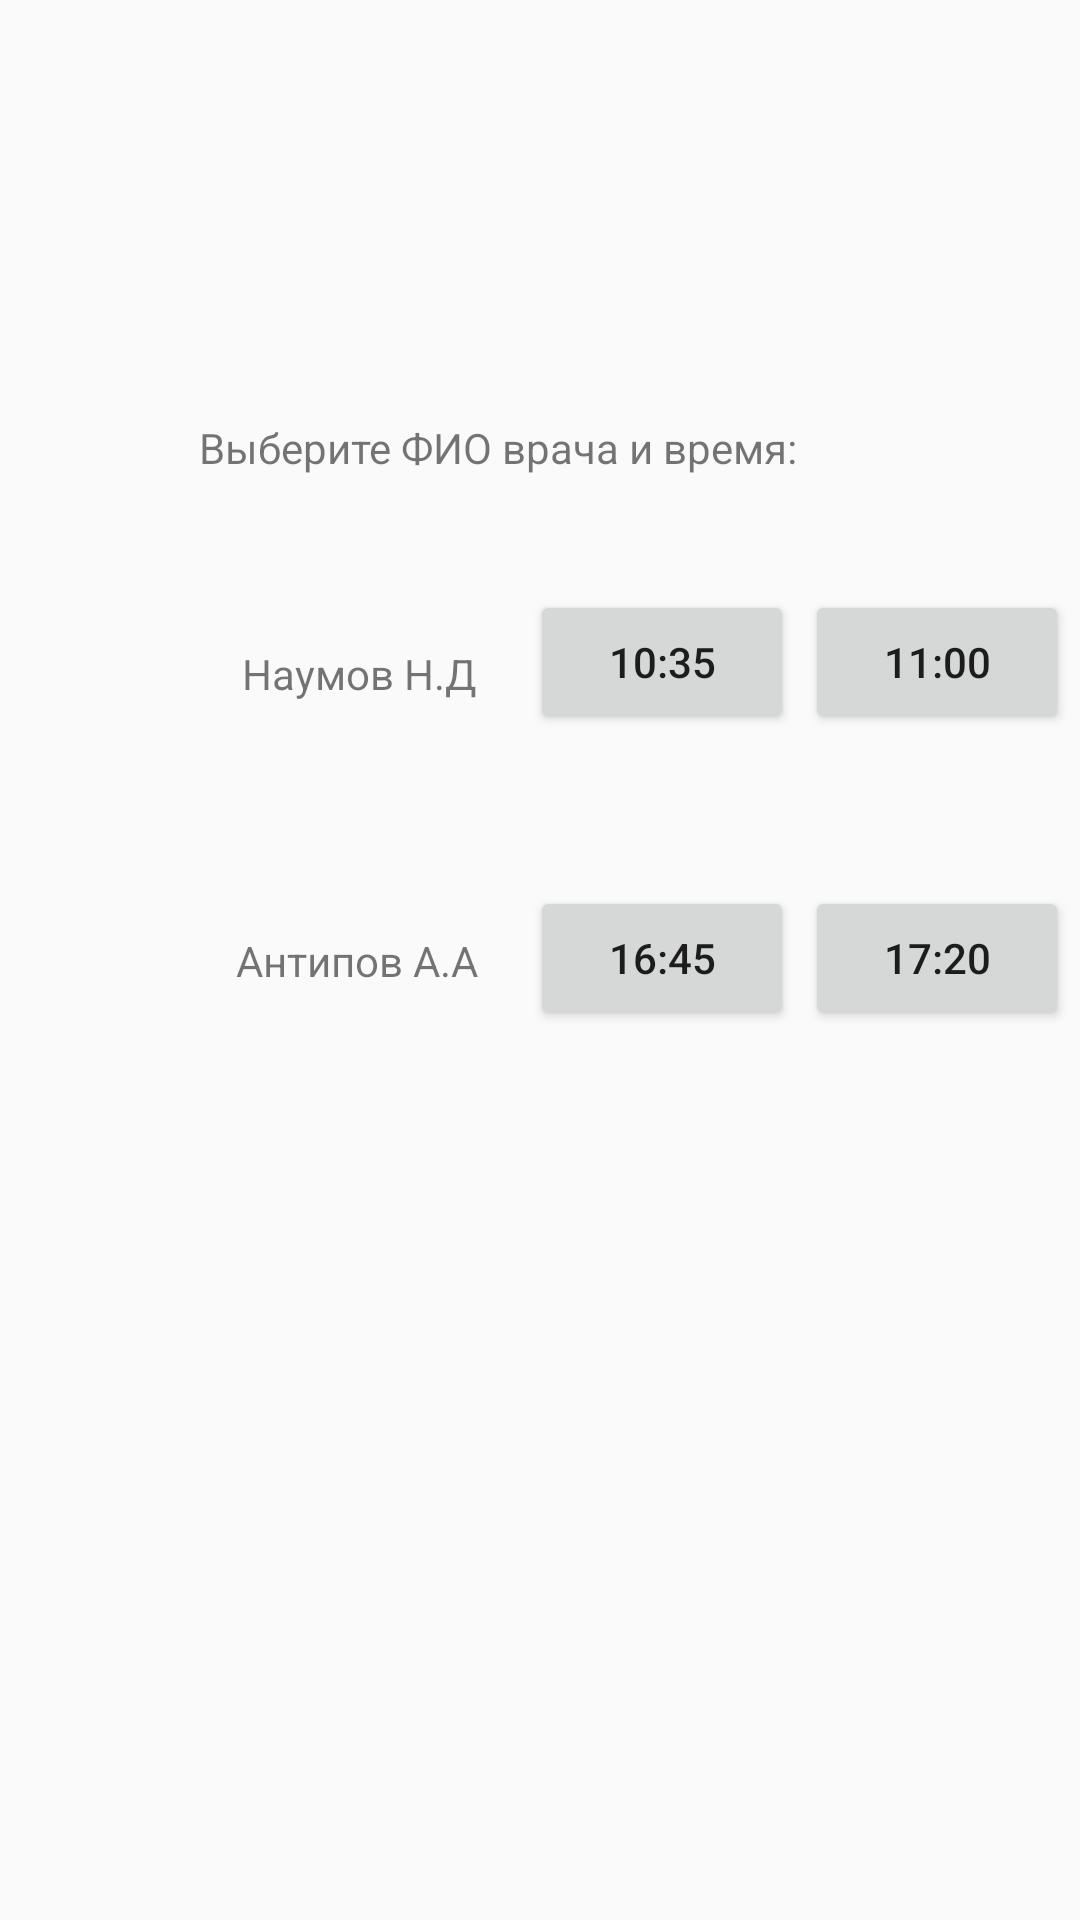

Write the Android layout XML for this screen, with the resource values it uses.
<!-- AndroidManifest.xml: application theme Theme.MEDcenter -->
<!-- res/layout/activity_main_en.xml -->
<?xml version="1.0" encoding="utf-8"?>
<androidx.constraintlayout.widget.ConstraintLayout xmlns:android="http://schemas.android.com/apk/res/android"
    xmlns:app="http://schemas.android.com/apk/res-auto"
    xmlns:tools="http://schemas.android.com/tools"
    android:layout_width="match_parent"
    android:layout_height="match_parent"
    tools:context=".MainActivityEn">

    <TextView
        android:id="@+id/tt4"
        android:layout_width="227dp"
        android:layout_height="50dp"
        android:text="@string/FIO"
        app:layout_constraintBottom_toBottomOf="parent"
        app:layout_constraintEnd_toEndOf="parent"
        app:layout_constraintHorizontal_bias="0.498"
        app:layout_constraintStart_toStartOf="parent"
        app:layout_constraintTop_toTopOf="parent"
        app:layout_constraintVertical_bias="0.237" />

    <TextView
        android:id="@+id/textView9"
        android:layout_width="wrap_content"
        android:layout_height="wrap_content"
        android:text="@string/vrach7"
        app:layout_constraintBottom_toBottomOf="parent"
        app:layout_constraintEnd_toEndOf="parent"
        app:layout_constraintHorizontal_bias="0.286"
        app:layout_constraintStart_toStartOf="parent"
        app:layout_constraintTop_toTopOf="parent"
        app:layout_constraintVertical_bias="0.346" />

    <Button
        android:id="@+id/button17"
        android:layout_width="wrap_content"
        android:layout_height="wrap_content"
        android:onClick="time13"
        android:text="@string/time13"
        app:layout_constraintBottom_toBottomOf="parent"
        app:layout_constraintEnd_toEndOf="parent"
        app:layout_constraintHorizontal_bias="0.987"
        app:layout_constraintStart_toStartOf="parent"
        app:layout_constraintTop_toTopOf="parent"
        app:layout_constraintVertical_bias="0.332" />

    <Button
        android:id="@+id/button18"
        android:layout_width="wrap_content"
        android:layout_height="wrap_content"
        android:onClick="time14"
        android:text="@string/time14"
        app:layout_constraintBottom_toBottomOf="parent"
        app:layout_constraintEnd_toEndOf="parent"
        app:layout_constraintHorizontal_bias="0.65"
        app:layout_constraintStart_toStartOf="parent"
        app:layout_constraintTop_toTopOf="parent"
        app:layout_constraintVertical_bias="0.332" />

    <TextView
        android:id="@+id/textView10"
        android:layout_width="wrap_content"
        android:layout_height="wrap_content"
        android:text="@string/vrach8"
        app:layout_constraintBottom_toBottomOf="parent"
        app:layout_constraintEnd_toEndOf="parent"
        app:layout_constraintHorizontal_bias="0.282"
        app:layout_constraintStart_toStartOf="parent"
        app:layout_constraintTop_toTopOf="parent" />

    <Button
        android:id="@+id/button19"
        android:layout_width="wrap_content"
        android:layout_height="wrap_content"
        android:onClick="time16"
        android:text="@string/time16"
        app:layout_constraintBottom_toBottomOf="parent"
        app:layout_constraintEnd_toEndOf="parent"
        app:layout_constraintHorizontal_bias="0.65"
        app:layout_constraintStart_toStartOf="parent"
        app:layout_constraintTop_toTopOf="parent"
        app:layout_constraintVertical_bias="0.499" />

    <Button
        android:id="@+id/button20"
        android:layout_width="wrap_content"
        android:layout_height="wrap_content"
        android:onClick="time15"
        android:text="@string/time15"
        app:layout_constraintBottom_toBottomOf="parent"
        app:layout_constraintEnd_toEndOf="parent"
        app:layout_constraintHorizontal_bias="0.987"
        app:layout_constraintStart_toStartOf="parent"
        app:layout_constraintTop_toTopOf="parent"
        app:layout_constraintVertical_bias="0.499" />
</androidx.constraintlayout.widget.ConstraintLayout>
<!-- resources referenced by this layout -->
<resources>
  <string name="FIO">Выберите ФИО врача и время:</string>
  <string name="time13">11:00</string>
  <string name="time14">10:35</string>
  <string name="time15">17:20</string>
  <string name="time16">16:45</string>
  <string name="vrach7">Наумов Н.Д</string>
  <string name="vrach8">Антипов А.А</string>
  <style name="Theme.MEDcenter" parent="Theme.AppCompat.DayNight.NoActionBar">
          
          <item name="colorPrimary">@color/purple_500</item>
          <item name="colorPrimaryVariant">@color/purple_700</item>
          <item name="colorOnPrimary">@color/white</item>
          
          <item name="colorSecondary">@color/teal_200</item>
          <item name="colorSecondaryVariant">@color/teal_700</item>
          <item name="colorOnSecondary">@color/black</item>
          
          <item name="android:statusBarColor" tools:targetApi="l">?attr/colorPrimaryVariant</item>
          
      </style>
  <!-- not gathered from this repository: default colours our renderer supplied (Android Studio template values) -->
  <color name="purple_500">#FF6200EE</color>
  <color name="purple_700">#FF3700B3</color>
  <color name="teal_200">#FF03DAC5</color>
  <color name="teal_700">#FF018786</color>
  <color name="black">#FF000000</color>
  <color name="white">#FFFFFFFF</color>
</resources>
